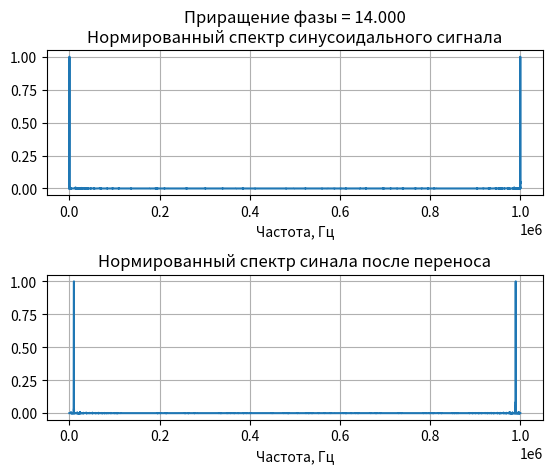

The script that saved this image:
##-----------------------------------------------------------------------------
# [redacted]
## e-mail: [email redacted]
##-----------------------------------------------------------------------------

from matplotlib import pyplot as plt
import numpy as np  

##-----------------------------------------------------------------------------

def phase_accum(step_coef, array_dimention, mult_coef):

	phase_points = []
	phase = 0
	accum = 0

	while phase < array_dimention:

		phase_points.append(phase)

		accum += step_coef
		phase = int(accum / mult_coef)

	phase_points = np.longlong(np.array(phase_points))

	return phase_points

def concantenate_arrays(sin_points, num_of_period):

	array = sin_points

	for i in range(num_of_period - 1):

		sin_points = np.concatenate((sin_points, array), axis=0)

	return sin_points

def result(multiply_spectrum):

	maxx = multiply_spectrum[:int(len(multiply_spectrum)/2):].argmax()
	freq = maxx * (f_sampling/len(multiply_spectrum))
	print('Частота смоделированного выходного сигнала %.5fГц' %freq)

	if freq > f_HF:
		error = abs(f_HF + f_sin - freq)/(f_HF + f_sin) * 100
		print('Требуемая частота выходного сигнала %.3fГц' %(f_HF + f_sin))
	else:
		error = abs(f_HF - f_sin - freq)/(f_HF - f_sin) * 100
		print('Требуемая частота выходного сигнала %.3fГц' %(f_HF - f_sin))

	print('Отклонение требуемого значения относительно расчитанного %.5f процентов' %error)

f_out = 10110

mult_coef = 1024*1

 # set sin signal frequency (Hz)
f_sampling      = int(1e6) # set sampling frequency (Hz)
array_dimention = int(128)
f_HF            = int(1e4) # set high frequency (Hz)

f_sin = f_out - f_HF

 # set sin signal frequency (Hz)

step_coef = int(mult_coef * array_dimention * f_sin / f_sampling) ## the amount of the increment phase 

sin_points = np.sin(np.linspace(0, 2 * np.pi, array_dimention)) # creating an array of sin signal values

sin_phase_points = phase_accum(step_coef, array_dimention, mult_coef)

sin_points = sin_points[sin_phase_points]

num_of_period = 30 # number of period of sin signal using for simulation 

sin_points = concantenate_arrays(sin_points, num_of_period)

num_of_points = int(len(sin_points)) 

time_of_simulation = num_of_points / f_sampling

HF_phase_points = np.linspace(0, time_of_simulation, num_of_points)

noise           = np.random.uniform(-1/(2 * f_sampling), 1/(2 * f_sampling), num_of_points) * 0

HF_points = np.sin(2 * np.pi * f_HF * (HF_phase_points + noise)) # creating an array of intermediate signal values

#-----------------------------------------------------------------------------

fig, (ax1, ax3) = plt.subplots(nrows = 2, ncols = 1)

sin_spectrum = abs(np.fft.fft(sin_points, n = 10 * num_of_points, axis = -1))
frequ_points = np.linspace(0, 1, len(sin_spectrum)) * f_sampling

sin_spectrum /= sin_spectrum.max()
ax1.plot(frequ_points, sin_spectrum)
# ax1.set_xlim(0, f_HF)
ax1.set_title('Приращение фазы = %.3f\nНормированный спектр синусоидального сигнала' %step_coef)
ax1.set_xlabel('Частота, Гц')
ax1.grid()

# interm_spectrum = abs(np.fft.fft(intermediate_points, n = None, axis = -1))
# interm_spectrum /= interm_spectrum.max()
# ax2.stem(frequ_points, interm_spectrum[ : int(len(interm_spectrum)/2):], use_line_collection = True)
# ax2.set_title('Нормированный спектр сигнала гетеродина')
# ax2.set_xlim(0, 1.6e4)
# ax2.set_xlabel('Частота, Гц')
# ax2.grid()

multiply_spectrum = abs(np.fft.fft((sin_points * HF_points), n = 10 * num_of_points, axis = -1))
frequ_points = np.linspace(0, 1, len(multiply_spectrum)) * f_sampling

multiply_spectrum /= multiply_spectrum.max()
ax3.plot(frequ_points, multiply_spectrum)
ax3.set_title('Нормированный спектр синала после переноса')
# ax3.set_xlim(0, 4 * f_HF)
ax3.set_xlabel('Частота, Гц')
ax3.grid()

plt.subplots_adjust(hspace = 0.55)

result(multiply_spectrum)

plt.show()


